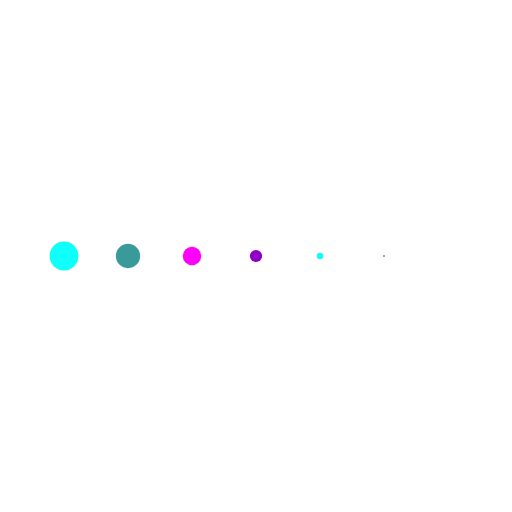
t = 0.00 s
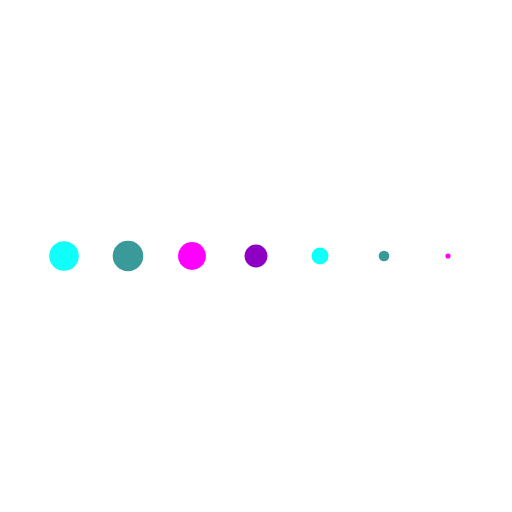
t = 0.12 s
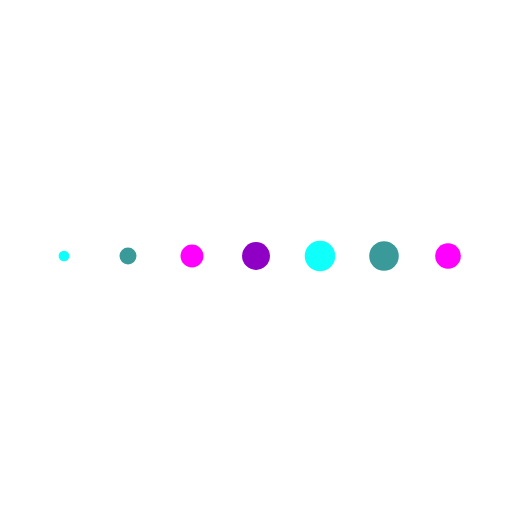
t = 0.37 s
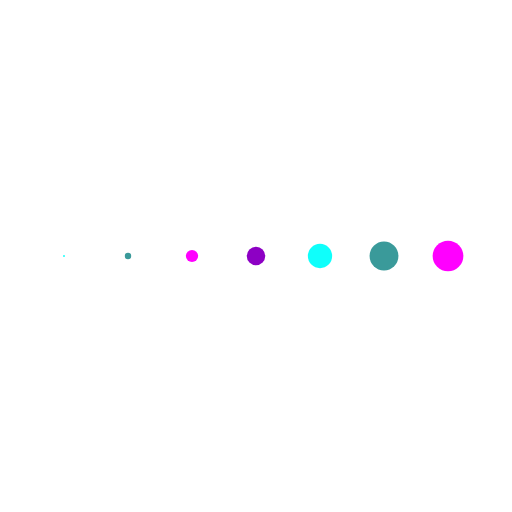
t = 0.50 s
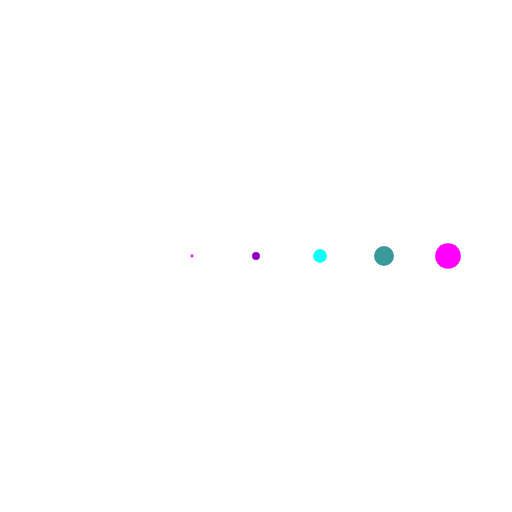
t = 0.62 s
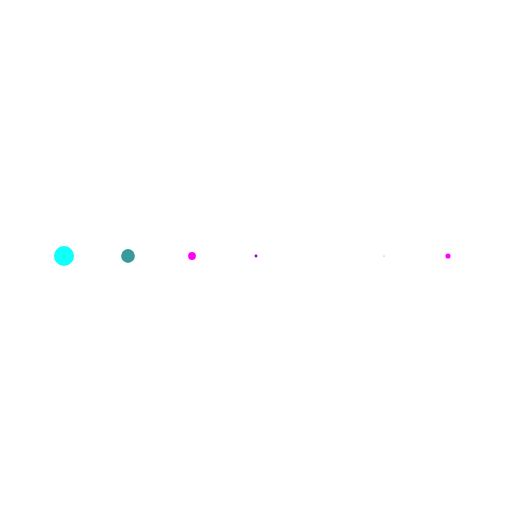
t = 0.87 s

The animated SVG that drew these frames (rendered in a browser with its animation timeline set to each time). Animation: 7 SMIL elements (animateTransform=7); one cycle of 0.99 s, repeats indefinitely.

<?xml version="1.0" encoding="utf-8"?>
<svg xmlns="http://www.w3.org/2000/svg" xmlns:xlink="http://www.w3.org/1999/xlink" style="margin: auto; background: none; display: block; shape-rendering: auto;" width="224px" height="224px" viewBox="0 0 100 100" preserveAspectRatio="xMidYMid">
<g transform="translate(12.5 50)">
<circle cx="0" cy="0" r="3" fill="#0ffffb">
  <animateTransform attributeName="transform" type="scale" begin="-0.4243281471004243s" calcMode="spline" keySplines="0.3 0 0.7 1;0.3 0 0.7 1" values="0;1;0" keyTimes="0;0.5;1" dur="0.9900990099009901s" repeatCount="indefinite"></animateTransform>
</circle>
</g><g transform="translate(25 50)">
<circle cx="0" cy="0" r="3" fill="#3a9a9a">
  <animateTransform attributeName="transform" type="scale" begin="-0.3536067892503536s" calcMode="spline" keySplines="0.3 0 0.7 1;0.3 0 0.7 1" values="0;1;0" keyTimes="0;0.5;1" dur="0.9900990099009901s" repeatCount="indefinite"></animateTransform>
</circle>
</g><g transform="translate(37.5 50)">
<circle cx="0" cy="0" r="3" fill="#ff00ff">
  <animateTransform attributeName="transform" type="scale" begin="-0.2828854314002829s" calcMode="spline" keySplines="0.3 0 0.7 1;0.3 0 0.7 1" values="0;1;0" keyTimes="0;0.5;1" dur="0.9900990099009901s" repeatCount="indefinite"></animateTransform>
</circle>
</g><g transform="translate(50 50)">
<circle cx="0" cy="0" r="3" fill="#8d00c4">
  <animateTransform attributeName="transform" type="scale" begin="-0.21216407355021216s" calcMode="spline" keySplines="0.3 0 0.7 1;0.3 0 0.7 1" values="0;1;0" keyTimes="0;0.5;1" dur="0.9900990099009901s" repeatCount="indefinite"></animateTransform>
</circle>
</g><g transform="translate(62.5 50)">
<circle cx="0" cy="0" r="3" fill="#0ffffb">
  <animateTransform attributeName="transform" type="scale" begin="-0.14144271570014144s" calcMode="spline" keySplines="0.3 0 0.7 1;0.3 0 0.7 1" values="0;1;0" keyTimes="0;0.5;1" dur="0.9900990099009901s" repeatCount="indefinite"></animateTransform>
</circle>
</g><g transform="translate(75 50)">
<circle cx="0" cy="0" r="3" fill="#3a9a9a">
  <animateTransform attributeName="transform" type="scale" begin="-0.07072135785007072s" calcMode="spline" keySplines="0.3 0 0.7 1;0.3 0 0.7 1" values="0;1;0" keyTimes="0;0.5;1" dur="0.9900990099009901s" repeatCount="indefinite"></animateTransform>
</circle>
</g><g transform="translate(87.5 50)">
<circle cx="0" cy="0" r="3" fill="#ff00ff">
  <animateTransform attributeName="transform" type="scale" begin="0s" calcMode="spline" keySplines="0.3 0 0.7 1;0.3 0 0.7 1" values="0;1;0" keyTimes="0;0.5;1" dur="0.9900990099009901s" repeatCount="indefinite"></animateTransform>
</circle>
</g>
<!-- [ldio] generated by https://loading.io/ --></svg>